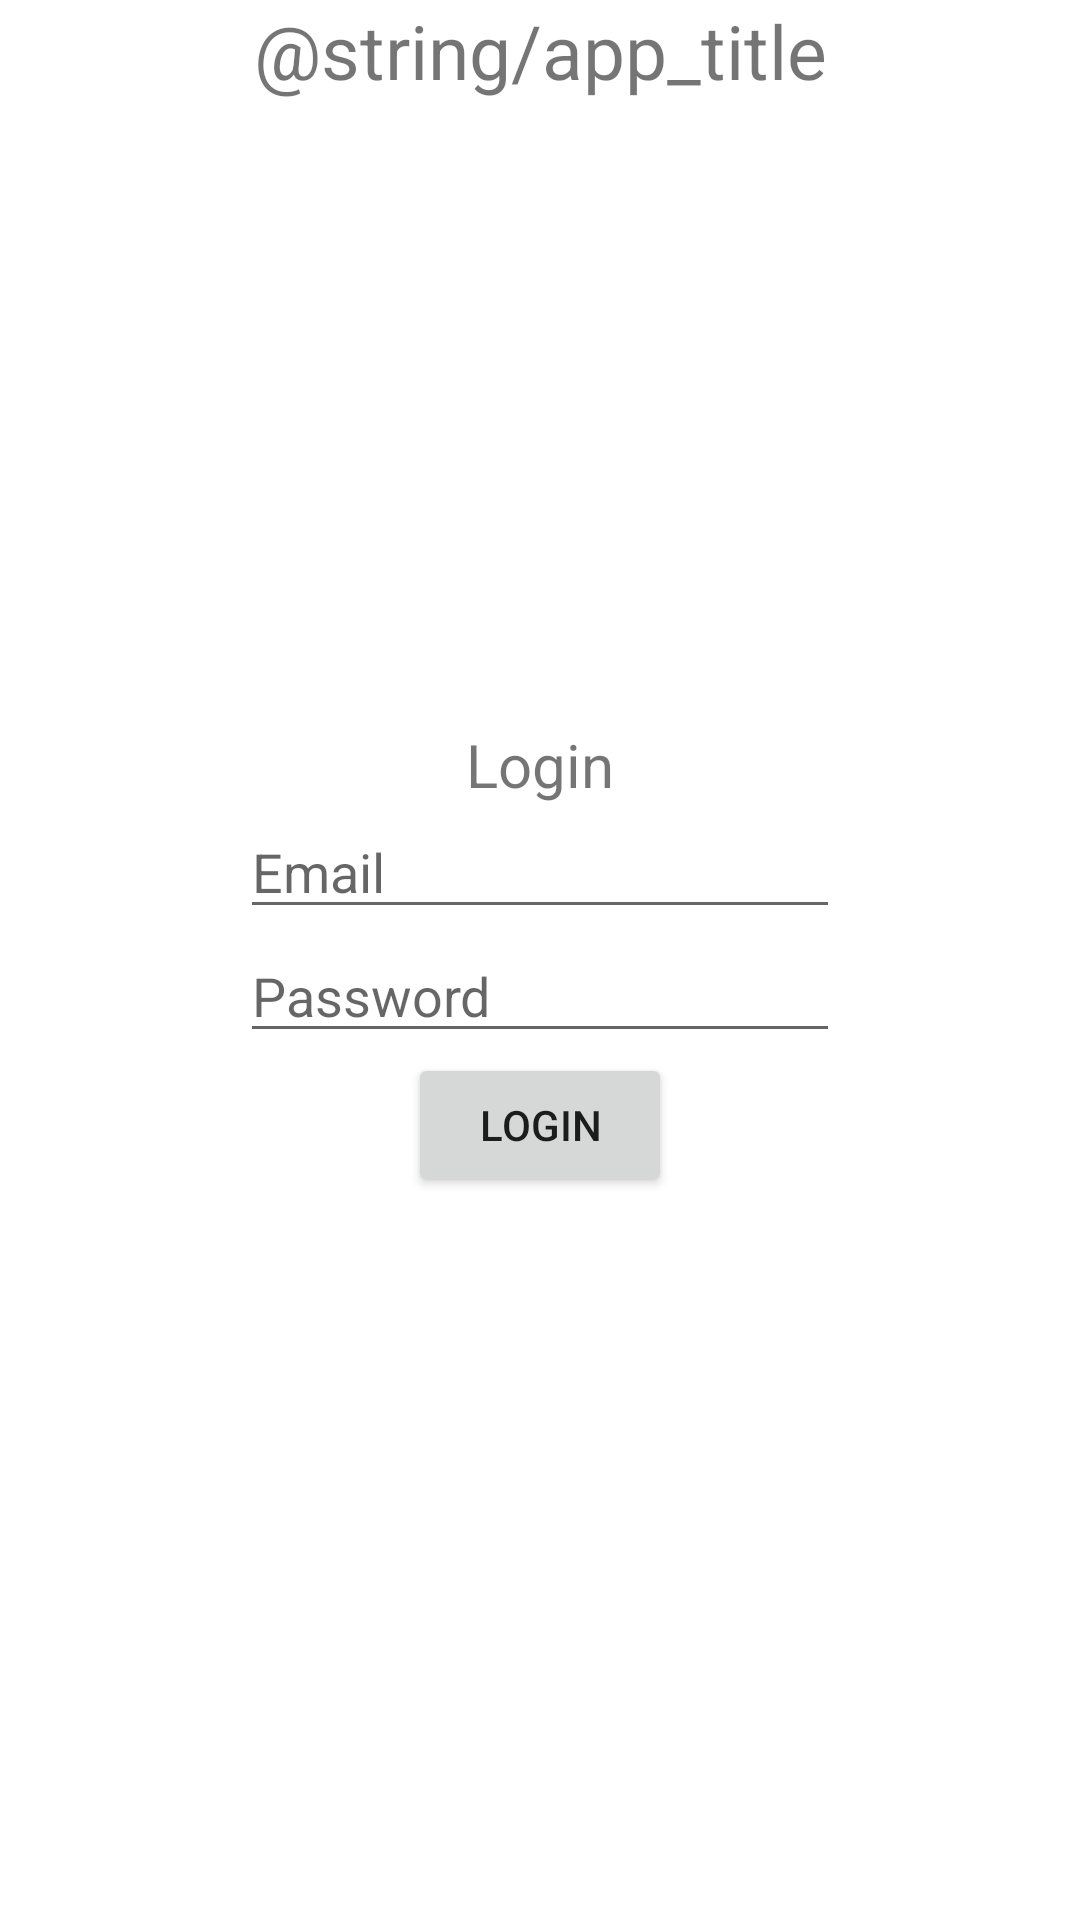

The Android layout XML behind this screen, and the referenced resources:
<!-- AndroidManifest.xml: application theme Theme.ReadBooks -->
<!-- res/layout/activity_login.xml -->
<?xml version="1.0" encoding="utf-8"?>
<androidx.constraintlayout.widget.ConstraintLayout xmlns:android="http://schemas.android.com/apk/res/android"
    xmlns:app="http://schemas.android.com/apk/res-auto"
    xmlns:tools="http://schemas.android.com/tools"
    android:layout_width="match_parent"
    android:layout_height="match_parent"
    tools:context=".login.LoginActivity">

    <TextView
        android:id="@+id/appTitle"
        android:layout_width="wrap_content"
        android:layout_height="wrap_content"
        app:layout_constraintLeft_toLeftOf="parent"
        app:layout_constraintRight_toRightOf="parent"
        app:layout_constraintTop_toTopOf="parent"
        android:textSize="25sp"
        android:text="@string/app_title"/>

    <LinearLayout
        android:layout_width="wrap_content"
        android:layout_height="wrap_content"
        app:layout_constraintLeft_toLeftOf="parent"
        app:layout_constraintRight_toRightOf="parent"
        app:layout_constraintTop_toTopOf="parent"
        app:layout_constraintBottom_toBottomOf="parent"
        android:orientation="vertical">

        <TextView
            android:id="@+id/loginTitle"
            android:layout_width="wrap_content"
            android:layout_height="wrap_content"
            android:layout_gravity="center_horizontal"
            app:layout_constraintTop_toBottomOf="@id/appTitle"
            android:textSize="20sp"
            android:text="@string/login"/>

        <EditText
            android:id="@+id/emailInput"
            android:layout_width="200dp"
            android:layout_height="wrap_content"
            app:layout_constraintRight_toRightOf="parent"
            app:layout_constraintLeft_toLeftOf="parent"
            app:layout_constraintTop_toBottomOf="@id/loginTitle"
            android:hint="@string/email"/>

        <EditText
            android:id="@+id/passwordInput"
            android:layout_width="200dp"
            android:layout_height="wrap_content"
            app:layout_constraintRight_toRightOf="parent"
            app:layout_constraintLeft_toLeftOf="parent"
            app:layout_constraintTop_toBottomOf="@id/emailInput"
            android:hint="@string/password"/>

        <Button
            android:layout_height="wrap_content"
            android:layout_width="wrap_content"
            app:layout_constraintTop_toBottomOf="@id/passwordInput"
            android:layout_gravity="center_horizontal"
            android:text="Login"
            android:onClick="login"/>
    </LinearLayout>

</androidx.constraintlayout.widget.ConstraintLayout>
<!-- resources referenced by this layout -->
<resources>
  <string name="email">Email</string>
  <string name="login">Login</string>
  <string name="password">Password</string>
  <style name="Theme.ReadBooks" parent="Theme.MaterialComponents.DayNight.DarkActionBar">
          
          <item name="colorPrimary">@color/purple_500</item>
          <item name="colorPrimaryVariant">@color/purple_700</item>
          <item name="colorOnPrimary">@color/white</item>
          
          <item name="colorSecondary">@color/teal_200</item>
          <item name="colorSecondaryVariant">@color/teal_700</item>
          <item name="colorOnSecondary">@color/black</item>
          
          <item name="android:statusBarColor" tools:targetApi="l">?attr/colorPrimaryVariant</item>
          
      </style>
  <color name="purple_500">#FF6200EE</color>
  <color name="purple_700">#FF3700B3</color>
  <color name="white">#FFFFFFFF</color>
  <color name="teal_200">#FF03DAC5</color>
  <color name="teal_700">#FF018786</color>
  <color name="black">#FF000000</color>
</resources>
